2-way image classification set "Civil-damage-structure-images" from GitHub (JaGuzmanT/SaltSpot); label vocabulary: healthy structure, structure with salt damage.

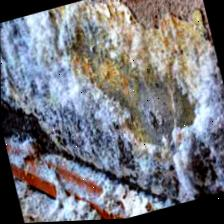
Label: structure with salt damage

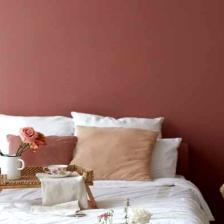
Label: healthy structure

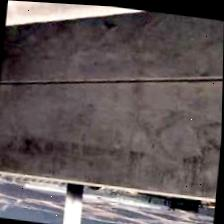
Label: healthy structure

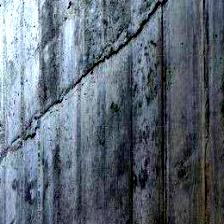
Label: healthy structure

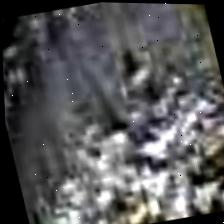
Label: structure with salt damage

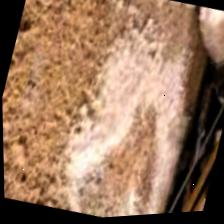
Label: structure with salt damage
